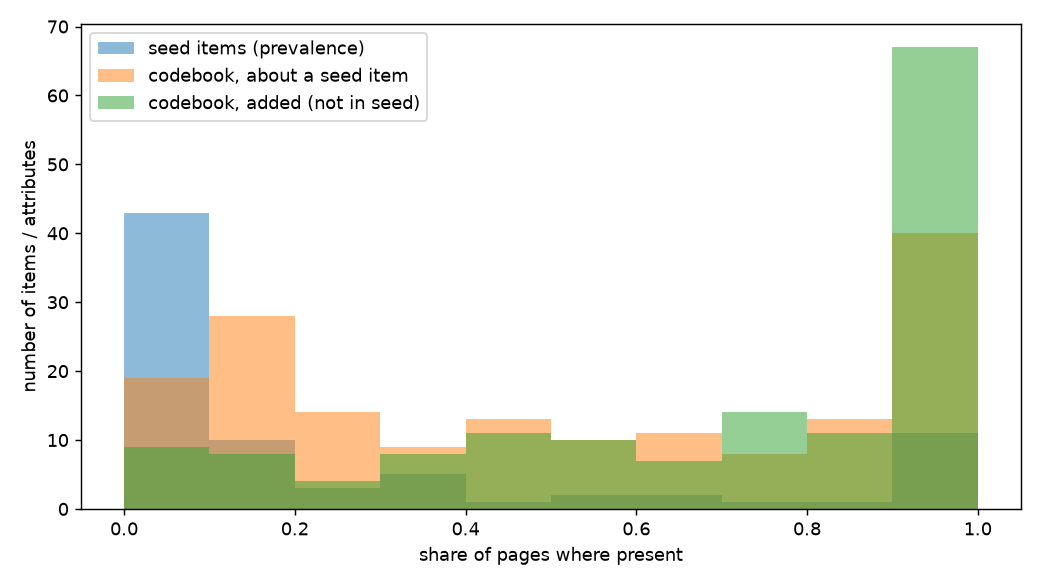

Source data for this figure (header and first rows):
attribute_id, attribute, family, relation, seed_item, presence_rate, band, modal_share
A001, font family count, typography, none, , 1.0, split, 0.536
A002, body font category, typography, none, , 0.929, shared, 0.786
A003, web font loading, typography, none, , 0.429, split, 0.571
A004, body text size, typography, none, , 1.0, split, 0.714
A005, body line height, typography, none, , 1.0, varied, 0.357
A006, text hierarchy contrast, typography, none, , 0.714, split, 0.607
A007, hero headline treatment, typography, property_of_item, Hero, 0.821, split, 0.5
A008, hero tagline styling, typography, property_of_item, Hero, 0.643, split, 0.5
A009, link label emphasis, typography, property_of_item, Link, 0.964, varied, 0.429
A010, eyebrow kicker above headings, typography, none, , 0.464, split, 0.536
A011, uppercase label treatment, typography, none, , 1.0, split, 0.571
A012, card title overflow treatment, typography, property_of_item, Card, 0.963, shared, 0.889
A013, card text hierarchy, typography, property_of_item, Card, 0.571, varied, 0.429
A014, section heading size and color, typography, none, , 0.429, split, 0.571
A015, heading vs body font category, typography, none, , 0.429, split, 0.571
A016, font pairing system, typography, none, , 0.964, split, 0.643
A017, heading to body size contrast, typography, none, , 1.0, split, 0.556
A018, inline link underline, typography, property_of_item, Link, 0.643, split, 0.536
A019, section title rendering, typography, none, , 1.0, shared, 1.0
A020, heading weight, typography, none, , 1.0, split, 0.643
A021, main heading scale, typography, none, , 1.0, split, 0.5
A022, heading letter case, typography, none, , 1.0, split, 0.714
A023, heading alignment and spacing, typography, none, , 1.0, shared, 0.929
A024, announcement bar text styling, typography, none, , 0.222, shared, 0.778
A025, pull quote typography, typography, property_of_item, Quote, 0.107, shared, 0.893
A026, heading intra-line styling, typography, none, , 1.0, split, 0.714
A027, heading weight hierarchy, typography, none, , 0.821, shared, 0.75
A028, heading punctuation device, typography, none, , 0.214, shared, 0.786
A029, heading typeface class, typography, none, , 1.0, shared, 0.857
A030, section heading size, typography, none, , 1.0, varied, 0.464
A031, section heading text treatment, typography, none, , 0.714, split, 0.536
A032, footer heading size, typography, property_of_item, Footer, 0.714, split, 0.643
A033, headline weight and scale, typography, none, , 0.929, varied, 0.429
A034, card typeface mixing, typography, property_of_item, Card, 0.857, split, 0.714
A035, card title typeface, typography, property_of_item, Card, 0.893, shared, 0.821
A036, ranking numeral treatment, typography, none, , 0.071, shared, 0.929
A037, wordmark styling treatment, typography, none, , 0.565, varied, 0.435
A038, legal line separator style, typography, property_of_item, Footer, 0.179, shared, 0.821
A039, metric typographic emphasis, typography, property_of_item, Stats Sections, 0.179, shared, 0.821
A040, long form text style, typography, none, , 0.75, varied, 0.464
A041, hierarchy mechanism, typography, none, , 1.0, shared, 0.929
A042, label and metadata styling, typography, none, , 0.536, varied, 0.464
A043, accent_color_strategy, color, none, , 1.0, split, 0.5
A044, accent_hue_family, color, none, , 1.0, varied, 0.357
A045, accent_application_roles, color, none, , 1.0, split, 0.714
A046, body_text_darkness, color, none, , 1.0, varied, 0.481
A047, body_text_color_character, color, none, , 0.571, split, 0.536
A048, secondary_text_color, color, none, , 1.0, split, 0.5
A049, text_on_dark_or_accent_backgrounds, color, none, , 1.0, shared, 1.0
A050, section_background_alternation, color, none, , 0.821, varied, 0.357
A051, surface_base_color, color, none, , 1.0, split, 0.679
A052, hero_background_treatment, color, property_of_item, Hero, 0.786, varied, 0.464
A053, band_background_treatment, color, none, , 0.714, varied, 0.464
A054, footer_background_tone, color, property_of_item, Footer, 1.0, shared, 0.786
A055, footer_text_and_link_colour, color, property_of_item, Footer, 0.821, varied, 0.429
A056, card_surface_color, color, property_of_item, Card, 0.929, shared, 0.786
A057, palette_hue_family, color, none, , 1.0, varied, 0.464
A058, page_background_tone, color, none, , 1.0, split, 0.607
A059, search_form_container_background, color, property_of_item, Search input, 0.179, shared, 0.821
A060, primary_button_fill_color, color, property_of_item, Button, 0.464, split, 0.536
... 254 more rows
